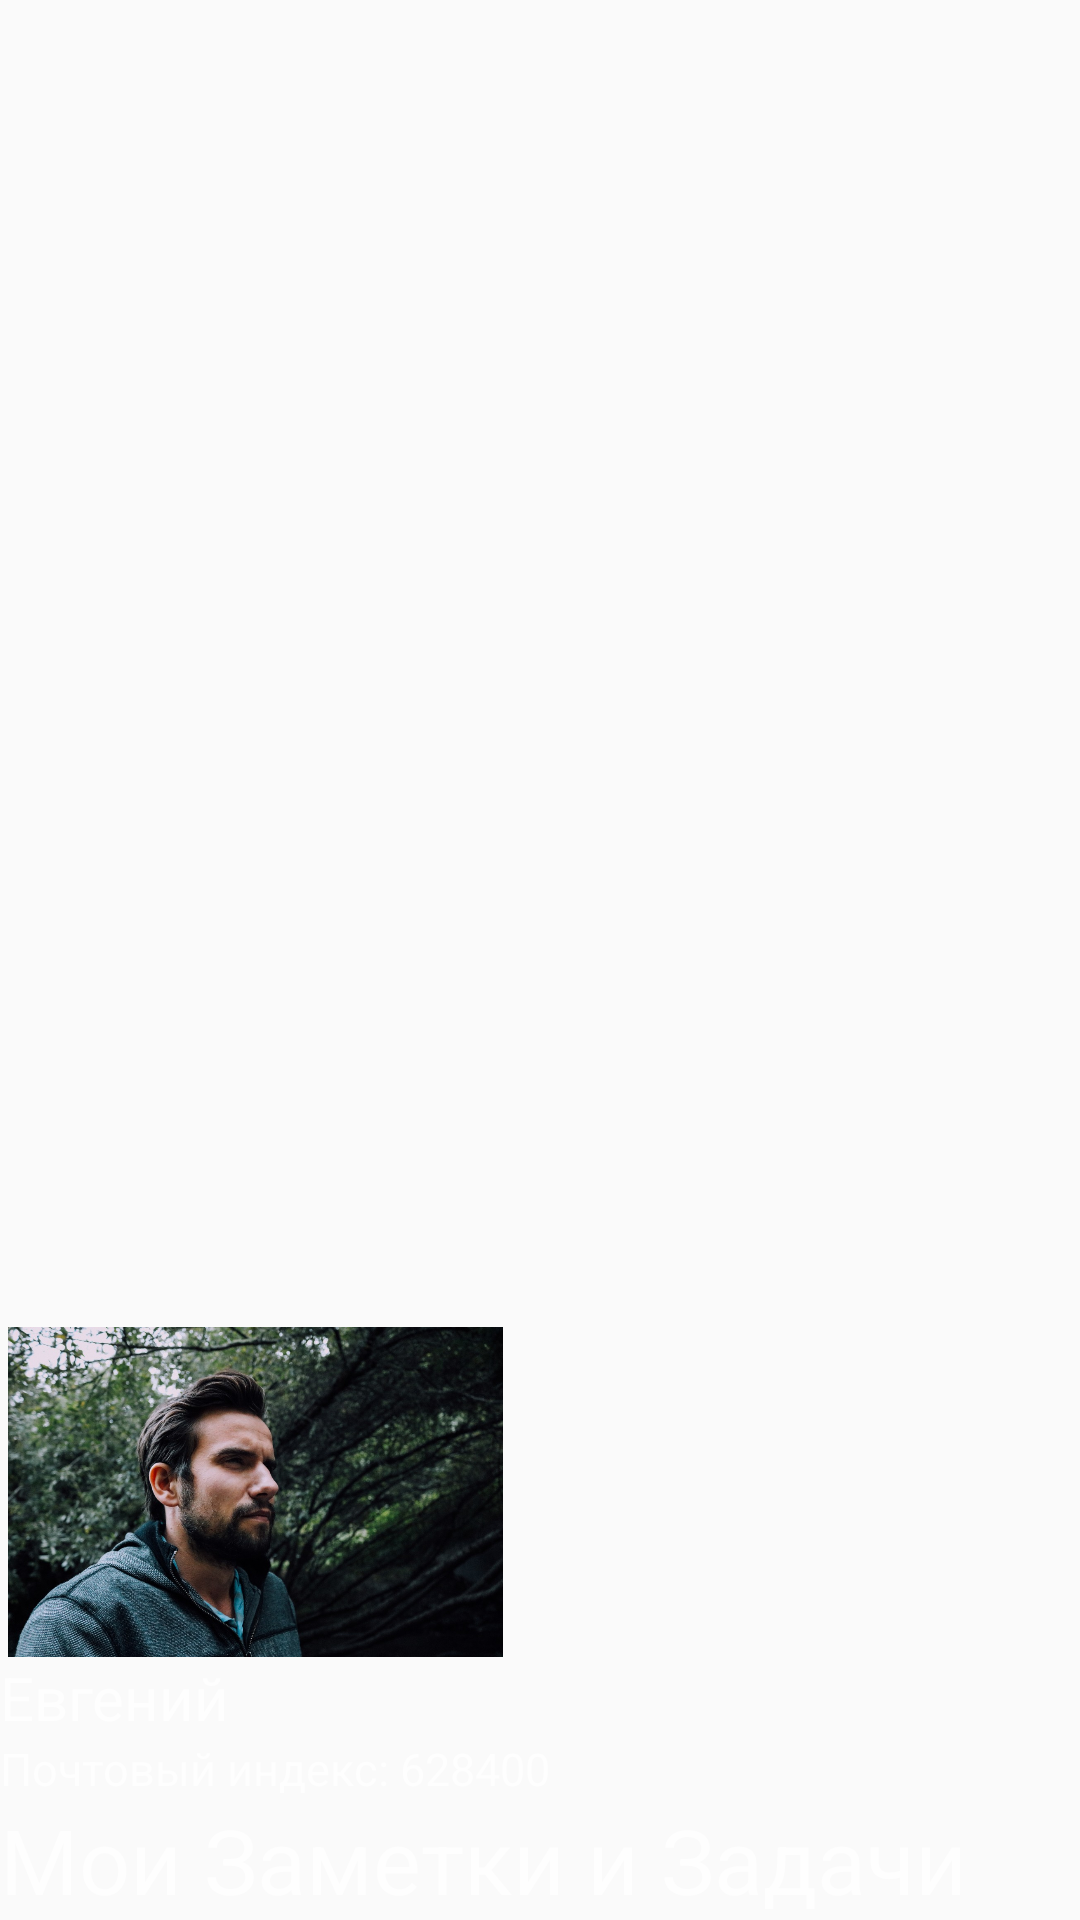

The Android layout XML behind this screen, and the referenced resources:
<!-- AndroidManifest.xml: application theme Theme.NotesEugen.NoActionBar -->
<!-- res/layout/header.xml -->
<?xml version="1.0" encoding="utf-8"?>
<LinearLayout xmlns:android="http://schemas.android.com/apk/res/android"
    android:layout_width="match_parent"
    android:layout_height="@dimen/height_port_hider"
    android:background="@drawable/side_nav_bar"
    android:gravity="bottom"
    android:orientation="vertical"
    android:theme="@style/ThemeOverlay.AppCompat.Dark">

    <ImageView
        android:layout_width="@dimen/width_image_port_header"
        android:layout_height="@dimen/height_image_port_header"
        android:src="@drawable/image" />

    <TextView
        android:layout_width="wrap_content"
        android:layout_height="wrap_content"
        android:text="@string/name_master"
        android:textSize="@dimen/textSize_name_master" />

    <TextView
        android:layout_width="wrap_content"
        android:layout_height="wrap_content"
        android:text="@string/text_dop_info"
        android:textSize="@dimen/textSize_dop_info" />

    <TextView
        android:layout_width="wrap_content"
        android:layout_height="wrap_content"
        android:text="@string/text_name_header"
        android:textSize="@dimen/textSize_name_port_header" />
</LinearLayout>
<!-- resources referenced by this layout -->
<resources>
  <dimen name="height_image_port_header">110dp</dimen>
  <dimen name="height_port_hider">250dp</dimen>
  <dimen name="textSize_dop_info">15sp</dimen>
  <dimen name="textSize_name_master">20sp</dimen>
  <dimen name="textSize_name_port_header">30sp</dimen>
  <dimen name="width_image_port_header">170dp</dimen>
  <!-- drawable image: jpg bitmap (drawable, 228568 bytes) -->
  <string name="name_master">Евгений</string>
  <string name="text_dop_info">Почтовый индекс: 628400</string>
  <string name="text_name_header">Мои Заметки и Задачи</string>
  <style name="Theme.NotesEugen.NoActionBar">
          <item name="windowActionBar">false</item>
          <item name="windowNoTitle">true</item>
      </style>
</resources>
